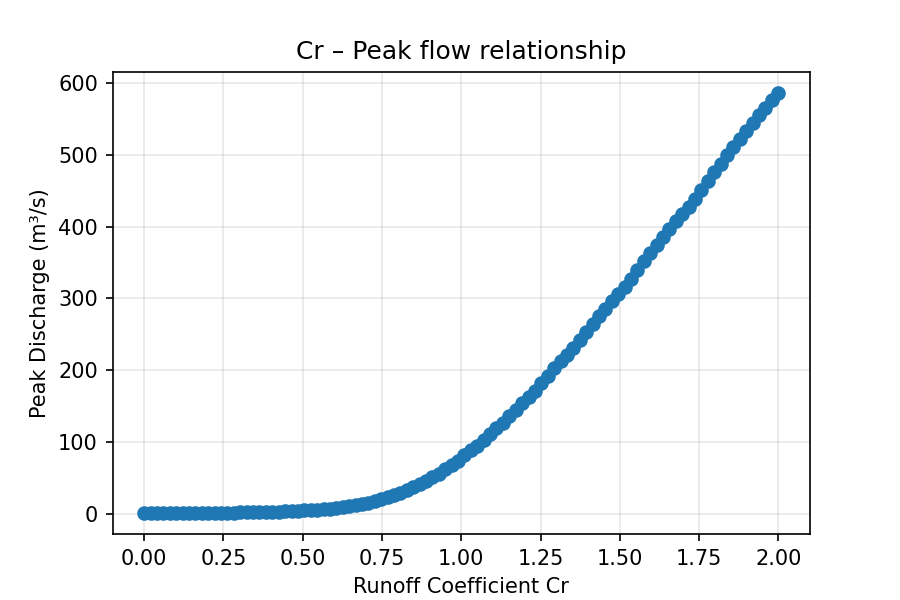

The file beside this chart, header and first rows:
Cr, Q_peak
0.0, 0.826
0.0202, 0.826
0.0404, 0.826
0.06061, 0.826
0.08081, 0.826
0.101, 0.826
0.1212, 0.826
0.1414, 0.841
0.1616, 0.903
0.1818, 0.9728
0.202, 1.051
0.2222, 1.139
0.2424, 1.237
0.2626, 1.345
0.2828, 1.466
0.303, 1.6
0.3232, 1.751
0.3434, 1.918
0.3636, 2.106
0.3838, 2.32
0.404, 2.562
0.4242, 2.835
0.4444, 3.146
0.4646, 3.504
0.4848, 3.912
0.5051, 4.375
0.5253, 4.92
0.5455, 5.544
0.5657, 6.253
0.5859, 7.083
0.6061, 8.04
0.6263, 9.124
0.6465, 10.39
0.6667, 11.85
0.6869, 13.46
0.7071, 15.38
0.7273, 17.51
0.7475, 19.9
0.7677, 22.62
0.7879, 25.55
0.8081, 28.95
0.8283, 32.5
0.8485, 36.61
0.8687, 40.87
0.8889, 45.59
0.9091, 50.7
0.9293, 55.75
0.9495, 61.87
0.9697, 67.85
0.9899, 73.91
1.01, 81.08
1.03, 88.06
1.051, 94.79
1.071, 102.8
1.091, 111
1.111, 118.9
1.131, 126.5
1.152, 135.7
1.172, 145.1
1.192, 154.1
... 40 more rows
